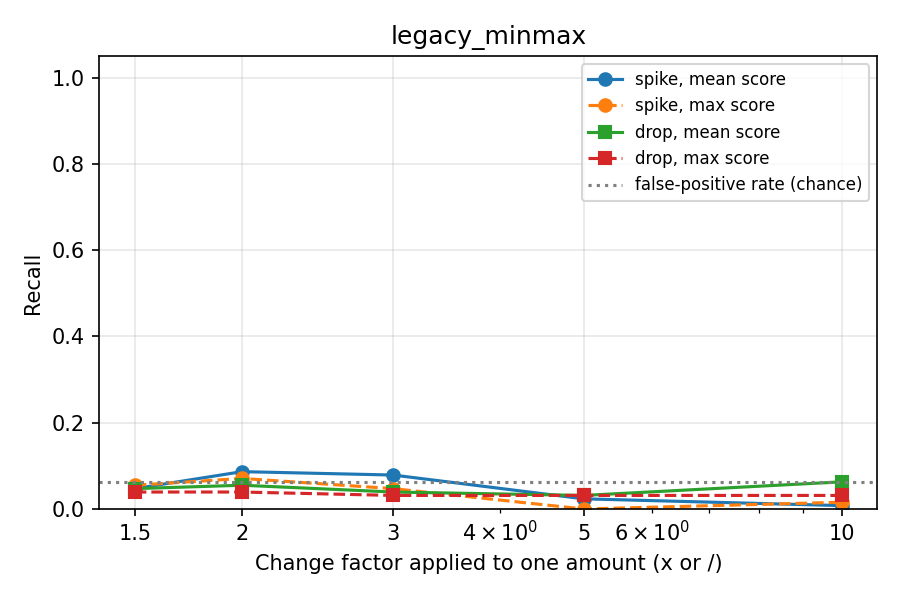

Values plotted in this chart, from the file beside it:
score, threshold, kind, factor, recall, false_positive_rate, n
mean, 0.1462, spike, 1.5, 0.04724, 0.06299, 127
mean, 0.1462, drop, 1.5, 0.04724, 0.06299, 127
mean, 0.1462, spike, 2.0, 0.08661, 0.06299, 127
mean, 0.1462, drop, 2.0, 0.05512, 0.06299, 127
mean, 0.1462, spike, 3.0, 0.07874, 0.06299, 127
mean, 0.1462, drop, 3.0, 0.03937, 0.06299, 127
mean, 0.1462, spike, 5.0, 0.02362, 0.06299, 127
mean, 0.1462, drop, 5.0, 0.0315, 0.06299, 127
mean, 0.1462, spike, 10.0, 0.007874, 0.06299, 127
mean, 0.1462, drop, 10.0, 0.06299, 0.06299, 127
max, 0.4166, spike, 1.5, 0.05512, 0.06299, 127
max, 0.4166, drop, 1.5, 0.03937, 0.06299, 127
max, 0.4166, spike, 2.0, 0.07087, 0.06299, 127
max, 0.4166, drop, 2.0, 0.03937, 0.06299, 127
max, 0.4166, spike, 3.0, 0.04724, 0.06299, 127
max, 0.4166, drop, 3.0, 0.0315, 0.06299, 127
max, 0.4166, spike, 5.0, 0.0, 0.06299, 127
max, 0.4166, drop, 5.0, 0.0315, 0.06299, 127
max, 0.4166, spike, 10.0, 0.01575, 0.06299, 127
max, 0.4166, drop, 10.0, 0.0315, 0.06299, 127
